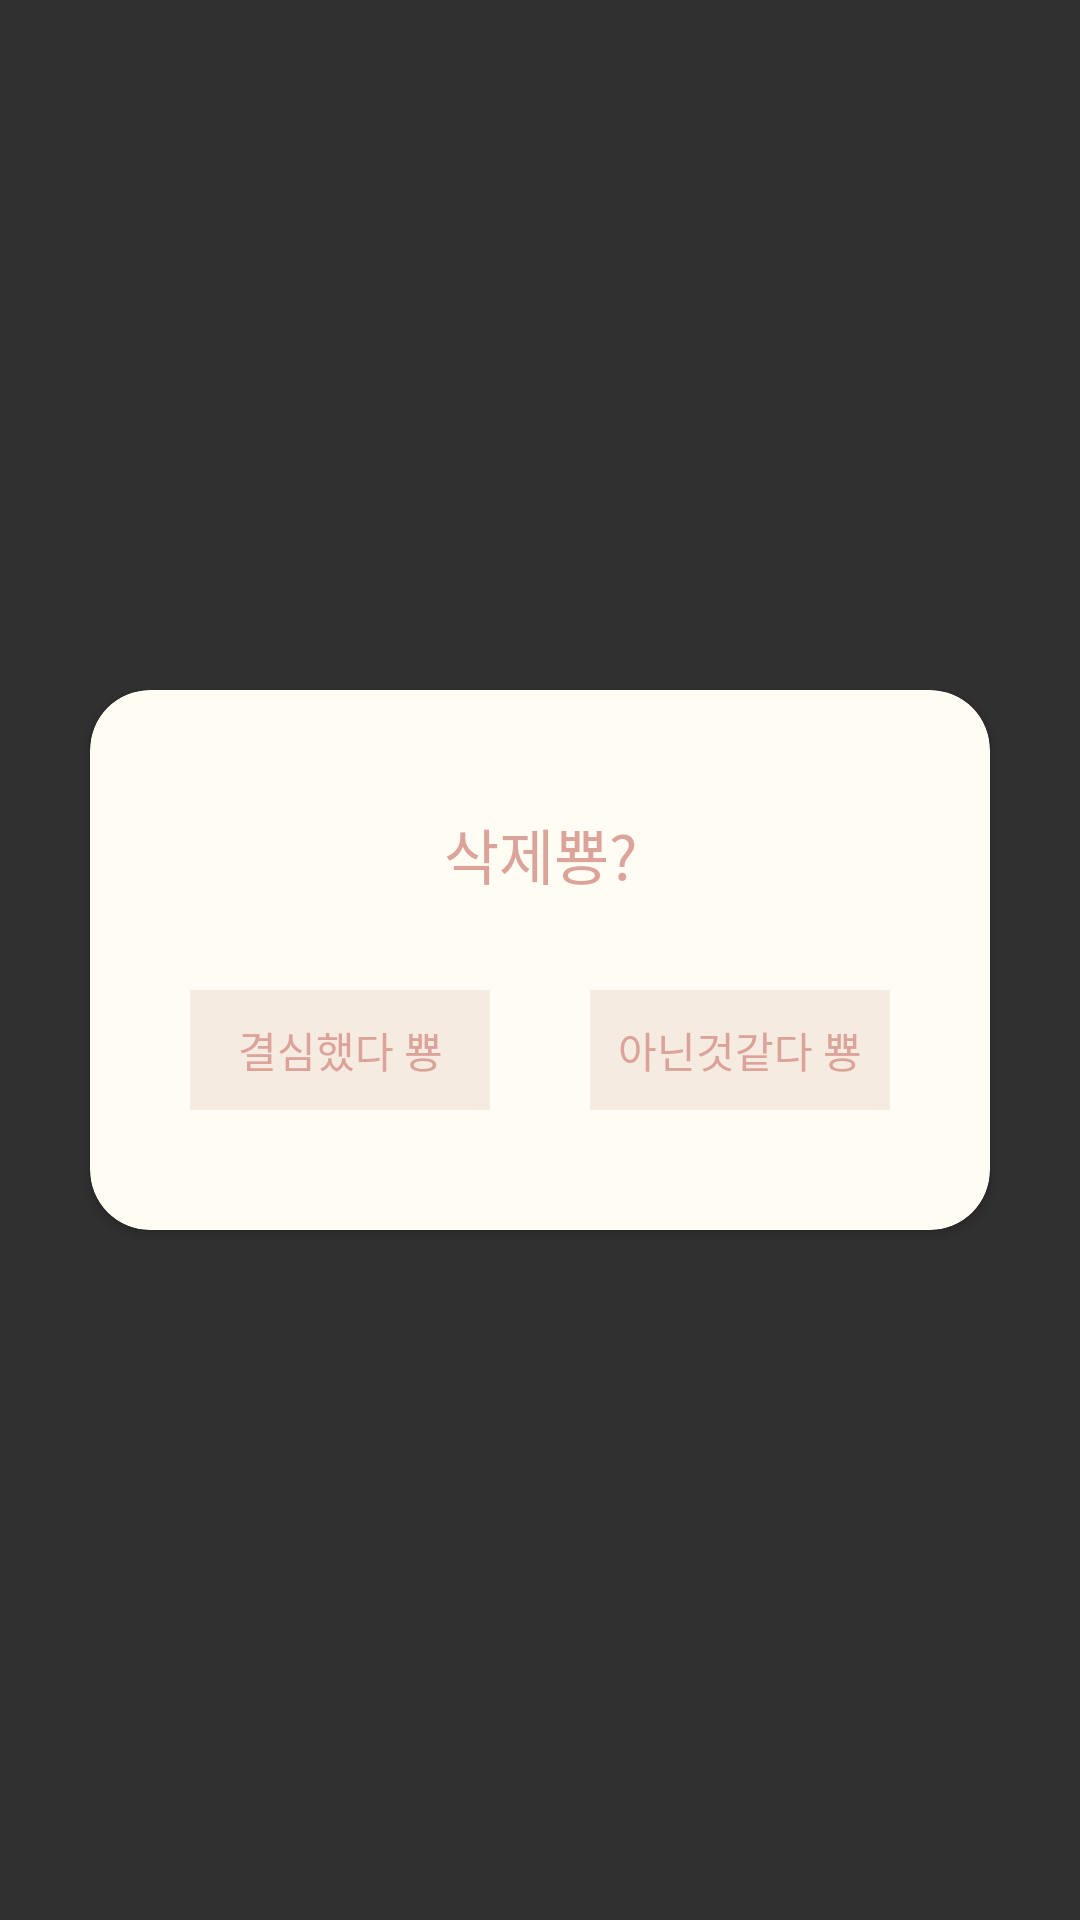

Here is an Android app screen rendered from its layout file. Give the layout XML and the strings, colors and styles it references.
<!-- AndroidManifest.xml: application theme Theme.MemoDemo -->
<!-- res/layout/dialog_memo.xml -->
<?xml version="1.0" encoding="utf-8"?>
<layout>

    <data>

        <variable
            name="dialog"
            type="com.applemango.memodemo.dialog.MemoDialog" />

    </data>

    <androidx.constraintlayout.widget.ConstraintLayout
        xmlns:android="http://schemas.android.com/apk/res/android"
        android:layout_width="match_parent"
        android:layout_height="match_parent"
        xmlns:app="http://schemas.android.com/apk/res-auto">

        <androidx.cardview.widget.CardView
            android:layout_width="300dp"
            android:layout_height="180dp"
            app:layout_constraintStart_toStartOf="parent"
            app:layout_constraintEnd_toEndOf="parent"
            app:layout_constraintTop_toTopOf="parent"
            app:layout_constraintBottom_toBottomOf="parent"
            app:strokeColor="@null"
            app:cardCornerRadius="20dp"
            android:backgroundTint="@color/background">

            <androidx.constraintlayout.widget.ConstraintLayout
                android:layout_width="match_parent"
                android:layout_height="match_parent">

                <TextView
                    android:layout_width="wrap_content"
                    android:layout_height="wrap_content"
                    android:text="삭제뿅?"
                    app:layout_constraintStart_toStartOf="parent"
                    app:layout_constraintEnd_toEndOf="parent"
                    app:layout_constraintTop_toTopOf="parent"
                    android:textSize="20dp"
                    android:textColor="@color/highlight"
                    android:layout_marginTop="40dp"/>

                <Button
                    android:id="@+id/bt_delete"
                    android:layout_width="100dp"
                    android:layout_height="40dp"
                    android:background="@color/base"
                    android:text="결심했다 뿅"
                    android:textColor="@color/highlight"
                    app:layout_constraintBottom_toBottomOf="parent"
                    app:layout_constraintEnd_toStartOf="@id/bt_nope"
                    app:layout_constraintStart_toStartOf="parent"
                    app:layout_constraintTop_toTopOf="parent"
                    android:layout_marginTop="60dp"
                    android:stateListAnimator="@null"
                    android:onClick="@{() -> dialog.goDelete()}"/>

                <Button
                    android:id="@+id/bt_nope"
                    android:layout_width="100dp"
                    android:layout_height="40dp"
                    android:background="@color/base"
                    android:text="아닌것같다 뿅"
                    android:textColor="@color/highlight"
                    app:layout_constraintBottom_toBottomOf="parent"
                    app:layout_constraintEnd_toEndOf="parent"
                    app:layout_constraintStart_toEndOf="@id/bt_delete"
                    app:layout_constraintTop_toTopOf="parent"
                    android:layout_marginTop="60dp"
                    android:stateListAnimator="@null"
                    android:onClick="@{() -> dialog.cancle()}"/>

            </androidx.constraintlayout.widget.ConstraintLayout>


        </androidx.cardview.widget.CardView>

    </androidx.constraintlayout.widget.ConstraintLayout>
</layout>
<!-- resources referenced by this layout -->
<resources>
  <color name="background">#FEFCF3</color>
  <color name="base">#F5EBE0</color>
  <color name="highlight">#DBA39A</color>
  <style name="Theme.MemoDemo" parent="Theme.AppCompat.NoActionBar">
          
          <item name="colorPrimary">@color/background</item>
          <item name="colorPrimaryVariant">@color/base</item>
          <item name="colorOnPrimary">@color/highlight</item>
          
          <item name="colorSecondary">@color/background</item>
          <item name="colorSecondaryVariant">@color/base</item>
          <item name="colorOnSecondary">@color/highlight</item>
          
          <item name="android:statusBarColor">@color/background</item>
          
      </style>
</resources>
